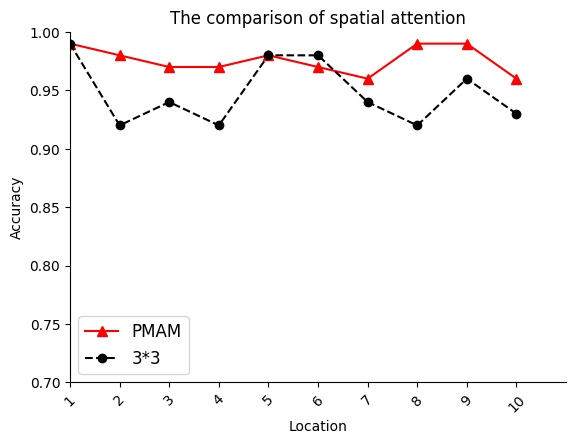

Python code for this plot:
# encoding=utf-8
import matplotlib.pyplot as plt
from pylab import *                                 #支持中文
mpl.rcParams['font.sans-serif'] = ['SimHei']

names = ['1', '2', '3', '4', '5', '6', '7', '8', '9', '10']
x = range(len(names))
plt.xlim(0, 10)  # 限定横轴的范围
plt.ylim(0.7, 1)  # 限定纵轴的范围
y1 = [0.99, 0.98, 0.97, 0.97, 0.98, 0.97, 0.96, 0.99, 0.99, 0.96]
y2 = [0.99, 0.92, 0.94, 0.92, 0.98, 0.98, 0.94, 0.92, 0.96, 0.93]

plt.plot(x, y1, marker='^', linestyle='-', ms=7, label=u'PMAM', color='red')
plt.plot(x, y2, marker='o', ms=6, linestyle='--', label=u'3*3', color='black')

plt.legend(loc='lower left', fontsize=12)  # 让图例生效
plt.xticks(x, names, rotation=45)
plt.margins(0)
plt.subplots_adjust(bottom=0.15)
plt.xlabel(u"Location")  # X轴标签
plt.ylabel("Accuracy")  # Y轴标签
plt.title("The comparison of spatial attention")  # 标题

ax = plt.gca()
ax.spines['top'].set_visible(False)
ax.spines['right'].set_visible(False)

plt.show()